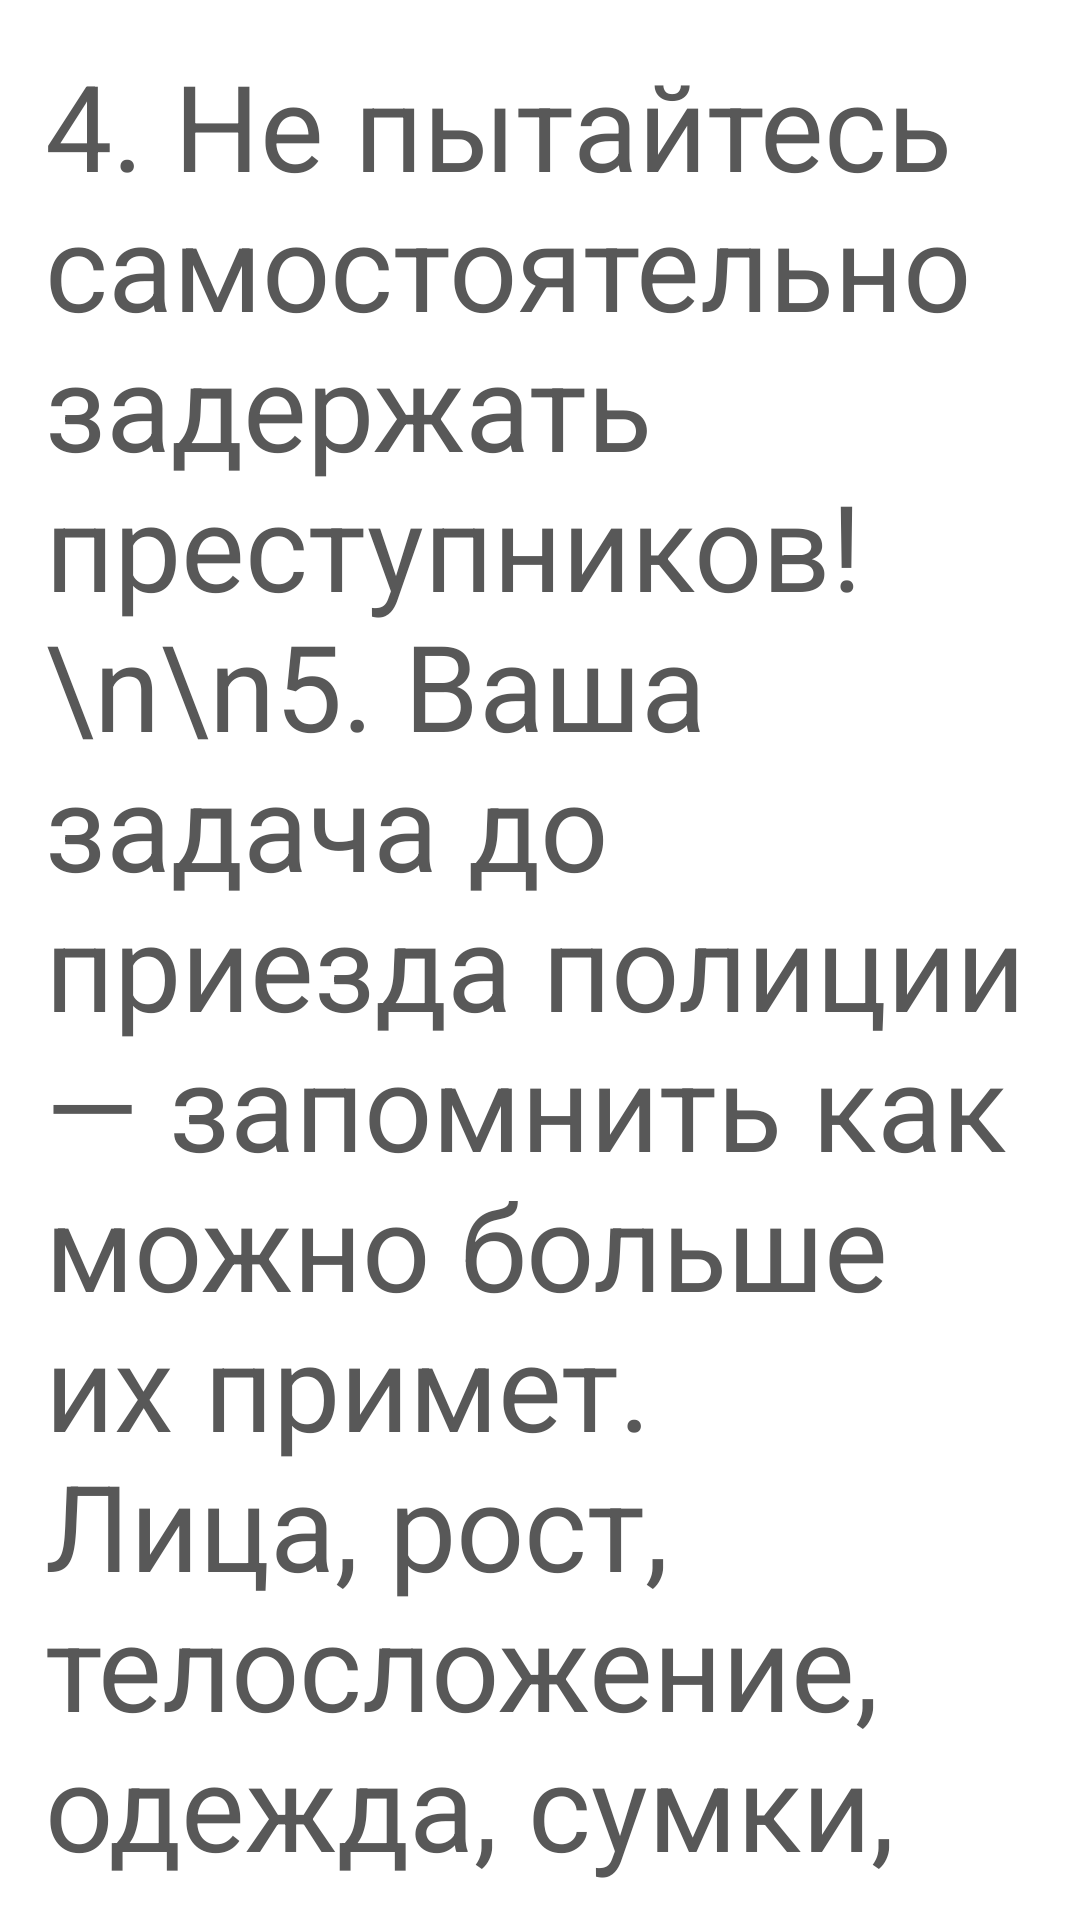

Reconstruct the res/layout file that produces this screen, plus the resources it refers to.
<!-- AndroidManifest.xml: application theme Theme.Design.NoActionBar -->
<!-- res/layout/robbery_03.xml -->
<?xml version="1.0" encoding="utf-8"?>
<ScrollView xmlns:android="http://schemas.android.com/apk/res/android"
    xmlns:tools="http://schemas.android.com/tools"
    android:layout_width="match_parent"
    android:layout_height="match_parent"
    tools:context=".fragments.Earthquake_01"
    android:background="@color/white">

    <FrameLayout
        android:layout_width="match_parent"
        android:layout_height="match_parent">

        <TextView
            android:layout_width="match_parent"
            android:layout_height="match_parent"
            android:layout_gravity="center_horizontal"
            android:layout_margin="15dp"
            android:gravity="center_horizontal"
            android:text="4. Не пытайтесь самостоятельно задержать преступников! \n\n5. Ваша задача до приезда полиции — запомнить как можно больше их примет. Лица, рост, телосложение, одежда, сумки, марка и номер автомобиля — все эти приметы помогут в дальнейшем расследовании. Если есть возможность безопасно для себя сфотографировать преступников или авто, обязательно сделайте фото и передайте полиции."
            android:textAlignment="viewStart"
            android:textColor="#585858"
            android:textSize="40dp"
            tools:ignore="RtlCompat" />
    </FrameLayout>
</ScrollView>
<!-- resources referenced by this layout -->
<resources>

  <!-- not gathered from this repository: default colours our renderer supplied (Android Studio template values) -->
  <color name="white">#FFFFFFFF</color>
</resources>
